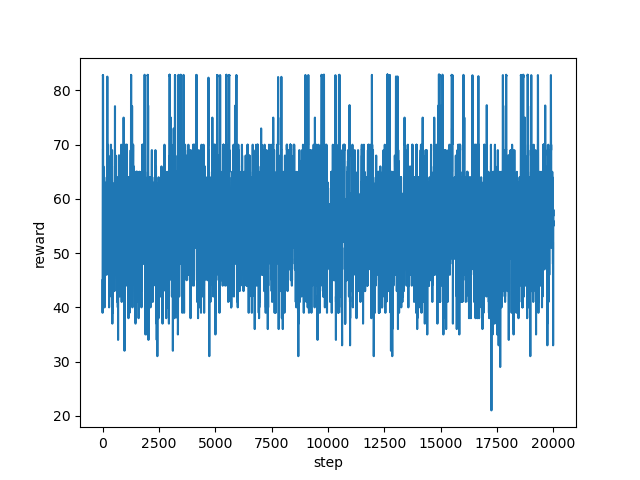

Values plotted in this chart, from the file beside it:
step, reward
0, 45.0
1, 39.0
2, 47.0
3, 44.0
4, 48.0
5, 57.0
6, 60.0
7, 61.0
8, 61.0
9, 61.0
10, 65.0
11, 69.0
12, 69.0
13, 75.0
14, 82.84
15, 82.81
16, 82.77
17, 82.73
18, 82.68
19, 82.67
20, 82.75
21, 82.74
22, 82.77
23, 82.39
24, 70.0
25, 75.0
26, 77.2
27, 63.0
28, 68.0
29, 58.0
30, 59.0
31, 61.0
32, 63.0
33, 64.0
34, 63.0
35, 58.0
36, 60.0
37, 58.0
38, 66.0
39, 65.0
40, 63.0
41, 58.0
42, 61.0
43, 65.0
44, 58.0
45, 60.0
46, 58.0
47, 61.0
48, 52.0
49, 59.0
50, 57.0
51, 60.0
52, 55.0
53, 55.0
54, 59.0
55, 62.0
56, 58.0
57, 53.0
58, 56.0
59, 57.0
... 19,940 more rows
